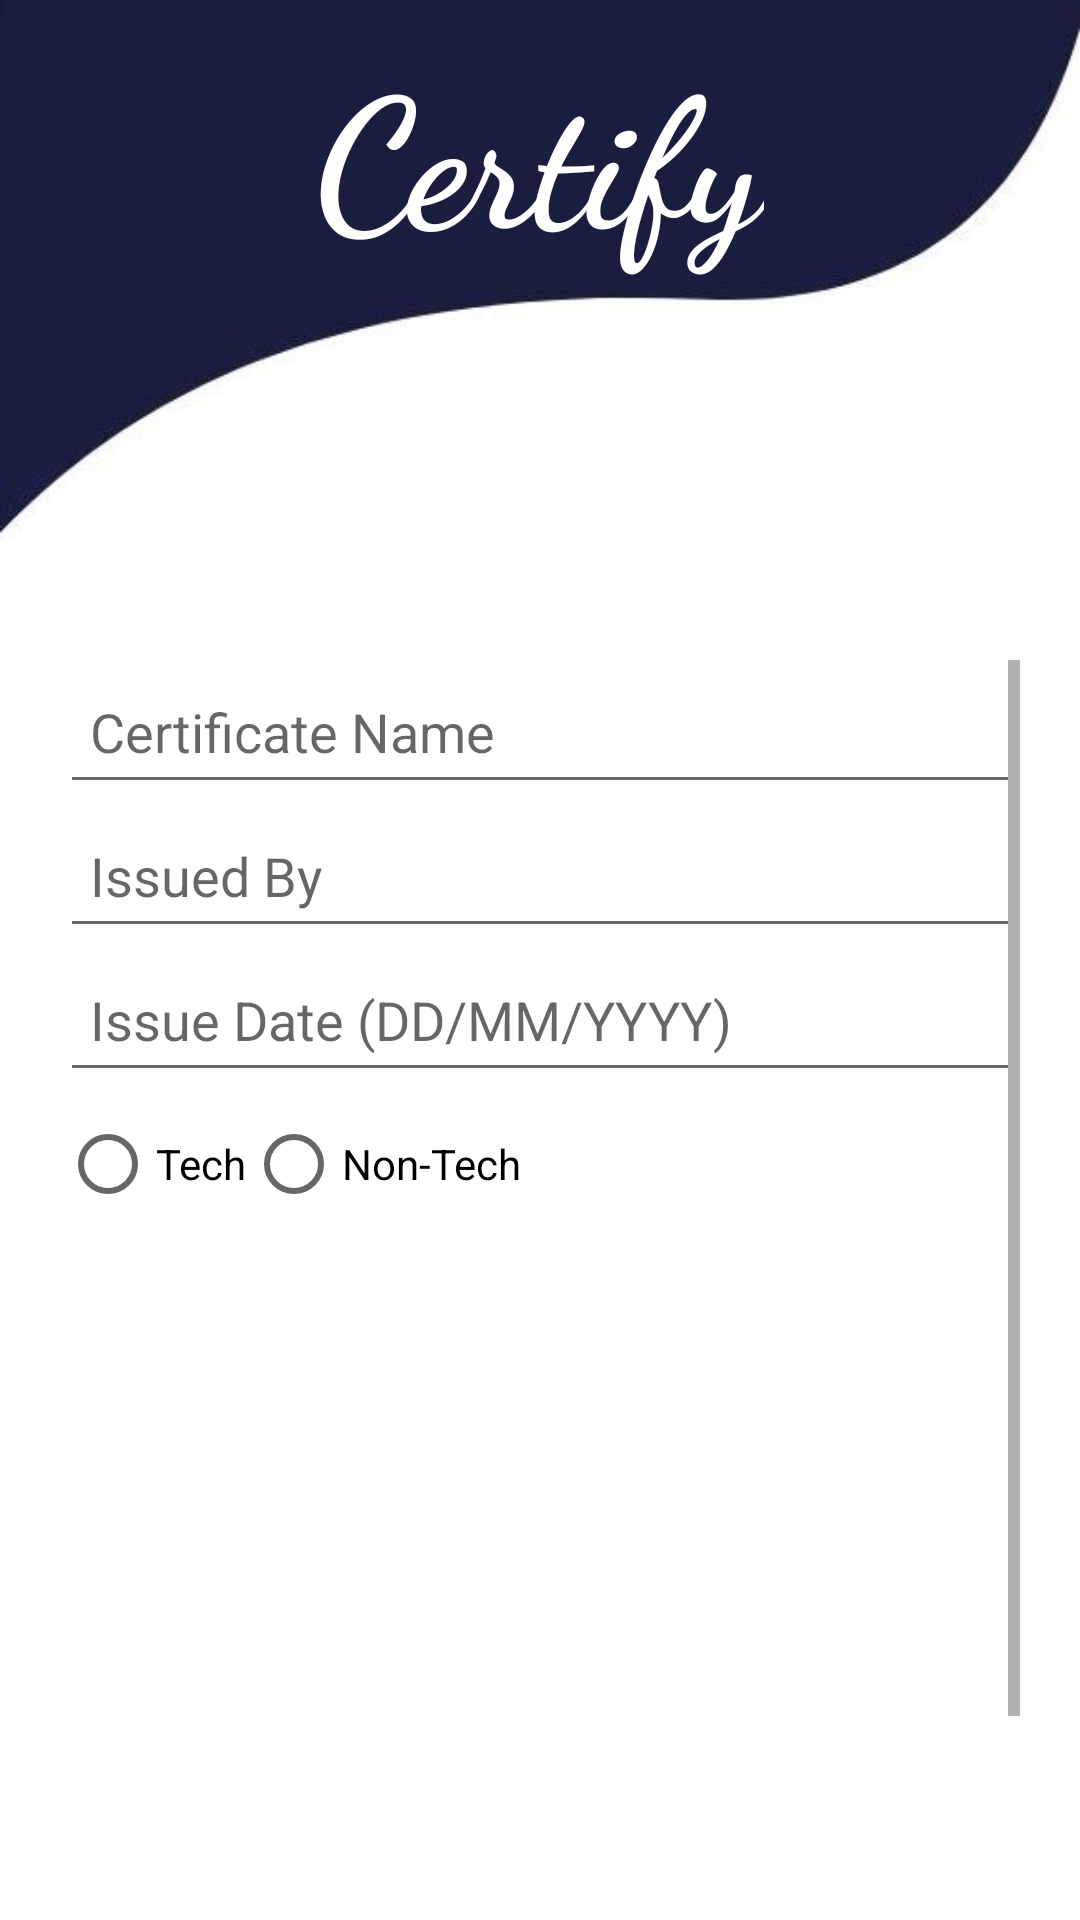

Layout XML and referenced resources for this Android screen:
<!-- AndroidManifest.xml: application theme Theme.Credify -->
<!-- res/layout/activity_upload_certificate.xml -->
<?xml version="1.0" encoding="utf-8"?>
<LinearLayout
    xmlns:android="http://schemas.android.com/apk/res/android"
    android:layout_width="match_parent"
    android:layout_height="match_parent"
    android:orientation="vertical">

    
    <FrameLayout
        android:layout_width="match_parent"
        android:layout_height="200dp">

        <ImageView
        android:id="@+id/imageView"
        android:layout_width="match_parent"
        android:layout_height="match_parent"
        android:scaleType="centerCrop"
        android:src="@drawable/top" />


        <TextView
            android:id="@+id/appName"
            android:layout_width="wrap_content"
            android:layout_height="wrap_content"
            android:layout_gravity="center"
            android:fontFamily="cursive"
            android:gravity="center"
            android:layout_marginTop="-50dp"
            android:text="Certify"
            android:textColor="@color/white"
            android:textSize="60sp"
            android:textStyle="bold"
           />
    </FrameLayout>

    
    <ScrollView
        android:layout_width="match_parent"
        android:layout_height="0dp"
        android:layout_weight="1"
        android:background="@color/white"
        android:fillViewport="true"
        android:padding="20dp">

        <LinearLayout
            android:layout_width="match_parent"
            android:layout_height="wrap_content"
            android:orientation="vertical"
            android:gravity="center_horizontal">

            <EditText
                android:id="@+id/certificate_name"
                android:layout_width="match_parent"
                android:layout_height="wrap_content"
                android:hint="Certificate Name"
                android:minHeight="48dp"
                android:padding="10dp" />

            <EditText
                android:id="@+id/issued_by"
                android:layout_width="match_parent"
                android:layout_height="wrap_content"
                android:hint="Issued By"
                android:minHeight="48dp"
                android:padding="10dp" />

            <EditText
                android:id="@+id/issue_date"
                android:layout_width="match_parent"
                android:layout_height="wrap_content"
                android:hint="Issue Date (DD/MM/YYYY)"
                android:minHeight="48dp"
                android:padding="10dp" />

            <RadioGroup
                android:id="@+id/category_group"
                android:layout_width="match_parent"
                android:layout_height="wrap_content"
                android:orientation="horizontal">

                <RadioButton
                    android:id="@+id/tech_radio"
                    android:layout_width="wrap_content"
                    android:layout_height="wrap_content"
                    android:minHeight="48dp"
                    android:text="Tech" />

                <RadioButton
                    android:id="@+id/nontech_radio"
                    android:layout_width="wrap_content"
                    android:layout_height="wrap_content"
                    android:minHeight="48dp"
                    android:text="Non-Tech" />
            </RadioGroup>

            <ImageView
                android:id="@+id/certificate_image"
                android:layout_width="200dp"
                android:layout_height="200dp"
                android:layout_marginTop="10dp"
                android:scaleType="centerCrop"
                android:src="@drawable/ic_launcher_background" />

            <Button
                android:id="@+id/upload_image_button"
                android:layout_width="210dp"
                android:layout_height="wrap_content"
                android:layout_marginTop="20sp"
                android:background="@drawable/rounded_button_primary"
                android:fontFamily="@font/font3"
                android:letterSpacing="0.05"
                android:text="Upload Image"
                android:textColor="@color/white"
                android:textSize="18sp"
                android:textStyle="bold" />

            <Button
                android:id="@+id/submit_certificate_button"
                android:layout_width="250dp"
                android:layout_height="wrap_content"
                android:layout_marginTop="20dp"
                android:background="@drawable/rounded_button_primary"
                android:fontFamily="@font/font3"
                android:letterSpacing="0.05"

                android:text="Submit Certificate"
                android:textColor="@color/white"
                android:textSize="18sp"
                android:textStyle="bold" />
        </LinearLayout>
    </ScrollView>
</LinearLayout>
<!-- resources referenced by this layout -->
<resources>
  <color name="white">#FFFFFF</color>
  <!-- drawable rounded_button_primary (drawable) -->
  <?xml version="1.0" encoding="utf-8"?>
  
  <shape xmlns:android="http://schemas.android.com/apk/res/android"
      android:shape="rectangle">
  
      <solid android:color="#DE3163"/> 
  
      <corners android:radius="10dp"/> 
  
  </shape>
  <!-- drawable top: jpg bitmap (drawable, 10041 bytes) -->
  <style name="Theme.Credify" parent="Base.Theme.Credify" />
  <style name="Base.Theme.Credify" parent="Theme.AppCompat.DayNight.NoActionBar">
          
          
      </style>
</resources>
